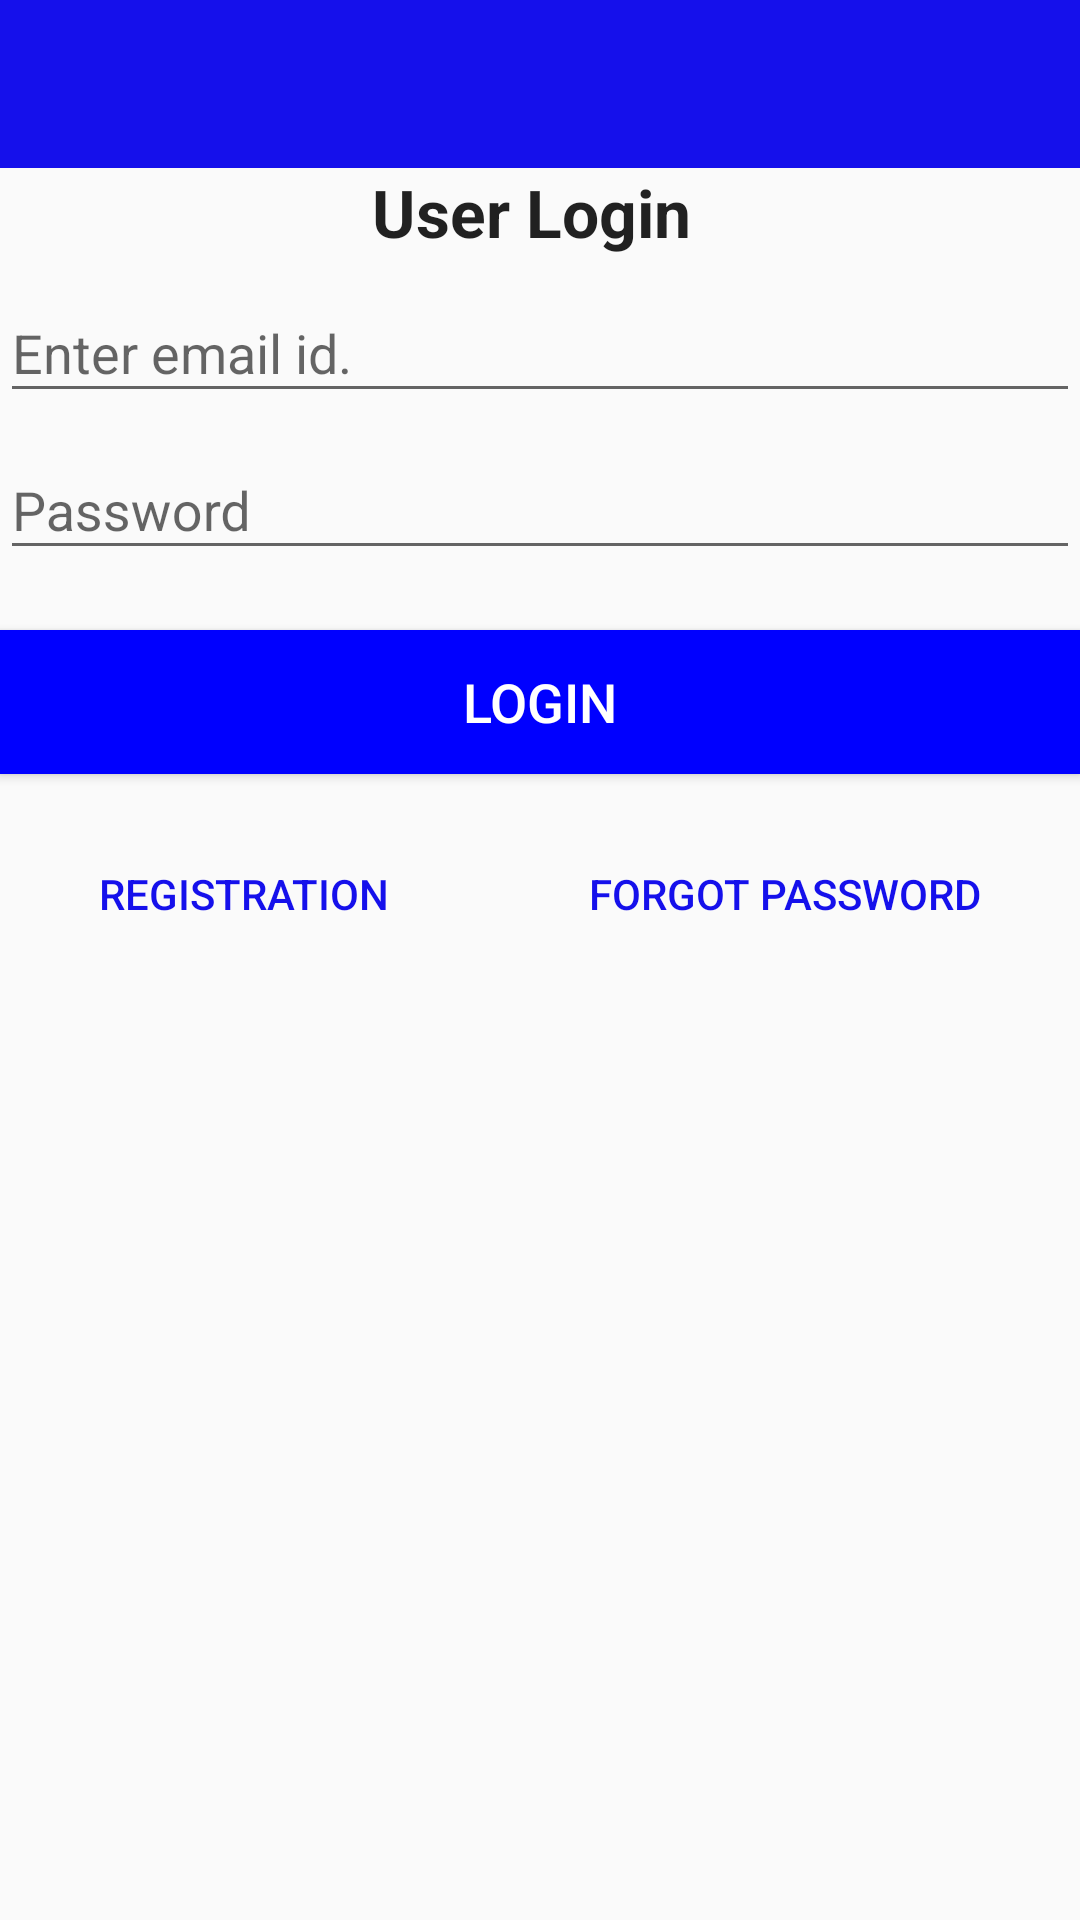

Reconstruct the res/layout file that produces this screen, plus the resources it refers to.
<!-- AndroidManifest.xml: application theme AppTheme -->
<!-- res/layout/login_layout.xml -->
<?xml version="1.0" encoding="utf-8"?>
<LinearLayout xmlns:android="http://schemas.android.com/apk/res/android"
    android:layout_width="match_parent"
    android:layout_height="fill_parent"
    android:orientation="vertical"
    >

    <android.support.design.widget.AppBarLayout
        android:layout_width="match_parent"
        android:layout_height="wrap_content"
        >

        <android.support.v7.widget.Toolbar
            android:id="@+id/toolbar"
            android:layout_width="match_parent"
            android:layout_height="?attr/actionBarSize"
            android:background="?attr/colorPrimary" />

    </android.support.design.widget.AppBarLayout>
    <TextView
        android:id="@+id/textView2"
        android:layout_width="wrap_content"
        android:layout_height="wrap_content"
        android:layout_gravity="center_horizontal"
        android:text="User Login "
        android:textAppearance="?android:attr/textAppearanceLarge"
        android:textStyle="bold" />

    <android.support.design.widget.TextInputLayout
        android:layout_width="match_parent"
        android:layout_height="wrap_content">

        <EditText
            android:id="@+id/etLoginEmail"
            android:layout_width="match_parent"
            android:layout_height="wrap_content"
            android:layout_marginTop="12dp"
            android:hint="Enter email id." />

    </android.support.design.widget.TextInputLayout>

    <android.support.design.widget.TextInputLayout
        android:layout_width="match_parent"
        android:layout_height="wrap_content">

        <EditText

            android:id="@+id/etLoginPassword"
            android:layout_width="match_parent"
            android:layout_height="wrap_content"
            android:hint="Password"
            android:layout_marginTop="12dp"
            android:inputType="textPassword" />

    </android.support.design.widget.TextInputLayout>

    <Button
        android:id="@+id/btnLogin"
        android:layout_width="match_parent"
        android:layout_height="48dp"
        android:layout_marginBottom="16dp"
        android:layout_marginTop="20dp"
        android:background="#0000ff"
        android:text="LOGIN"
        android:textColor="@android:color/white"
        android:textSize="18sp"

        />

    <LinearLayout
        android:layout_width="match_parent"
        android:layout_height="wrap_content"
        android:orientation="horizontal">

        <Button
            android:id="@+id/btnReg"
            style="?android:attr/borderlessButtonStyle"
            android:layout_width="wrap_content"
            android:layout_height="wrap_content"
            android:layout_centerHorizontal="true"
            android:layout_weight="1"
            android:singleLine="true"
            android:text="Registration"
            android:textColor="@color/primary" />

        <Button
            android:id="@+id/forgotpass"
            style="?android:attr/borderlessButtonStyle"
            android:layout_width="wrap_content"
            android:layout_height="wrap_content"
            android:layout_centerHorizontal="true"
            android:layout_weight="1"
            android:singleLine="true"
            android:text="Forgot password"
            android:textColor="@color/primary" />

    </LinearLayout>

    <RelativeLayout
        android:layout_width="match_parent"
        android:layout_height="match_parent"

        >

    </RelativeLayout>
</LinearLayout>
<!-- resources referenced by this layout -->
<resources>
  <color name="primary">#1510eb</color>
  <style name="AppTheme" parent="Theme.AppCompat.Light.DarkActionBar">
          
          <item name="colorPrimary">@color/colorPrimary</item>
          <item name="colorPrimaryDark">@color/colorPrimaryDark</item>
          <item name="colorAccent">@color/colorAccent</item>
          <item name="android:windowActionBar">false</item>
          <item name="windowNoTitle">true</item>
      </style>
  <color name="colorPrimary">#1510eb</color>
  <color name="colorPrimaryDark">#1510eb</color>
  <color name="colorAccent">#FF4081</color>
</resources>
